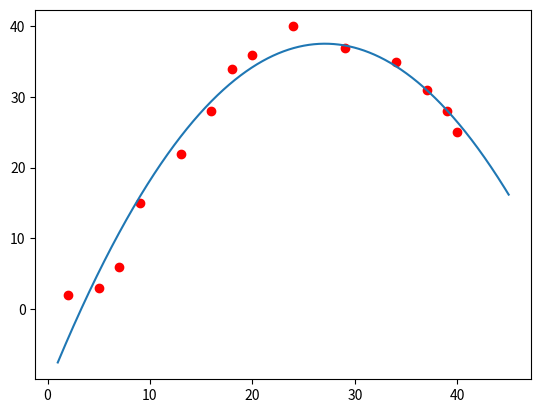

Source code (Python):
import numpy as np 
import matplotlib
import matplotlib.pyplot as plt

#random data
A = [2, 5, 7, 9, 13, 16, 18, 20, 24, 29, 34, 37, 39, 40]
b = [2, 3, 6, 15, 22, 28, 34, 36, 40, 37, 35, 31, 28, 25]

# Visualize data
plt.plot(A, b, 'ro') # Ve ra cac diem voi toa do la (x, y)

# Change row vector to colum vector
A = np.array([A]).T
b = np.array([b]).T

# Create A square
# print(A[:, 0]) # In tat ca cac so ở cột 0 trong ma tran A theo hang ngang
x_square = np.array([A[:, 0]**2]).T

# Combine x_square and A
A = np.concatenate((x_square, A), axis=1)

# Create vector 1
ones = np.ones((A.shape[0], 1), dtype=np.int8) # np.ones() la ham dac biet tao toan vecto 1

# Combine 1 and A
A = np.concatenate((A, ones), axis=1) 
print(A)

# Use fomular
x = np.linalg.inv(A.transpose().dot(A)).dot(A.transpose()).dot(b) # (A.T*A)^-1*A.T* => tim dc x la gia tri a,b,c trong y = ax^2 + bx +c

#Ve parabole y = ax^2 + bx +c, test data to draw
x0 = np.linspace(1, 45, 10000) # x0 chua 10000 diem tu 1 den 45, x0.shape = (10000,)
y0 = x[0][0]*x0*x0 + x[1][0]*x0 + x[2][0]
print(y0)

plt.plot(x0, y0)


plt.show()